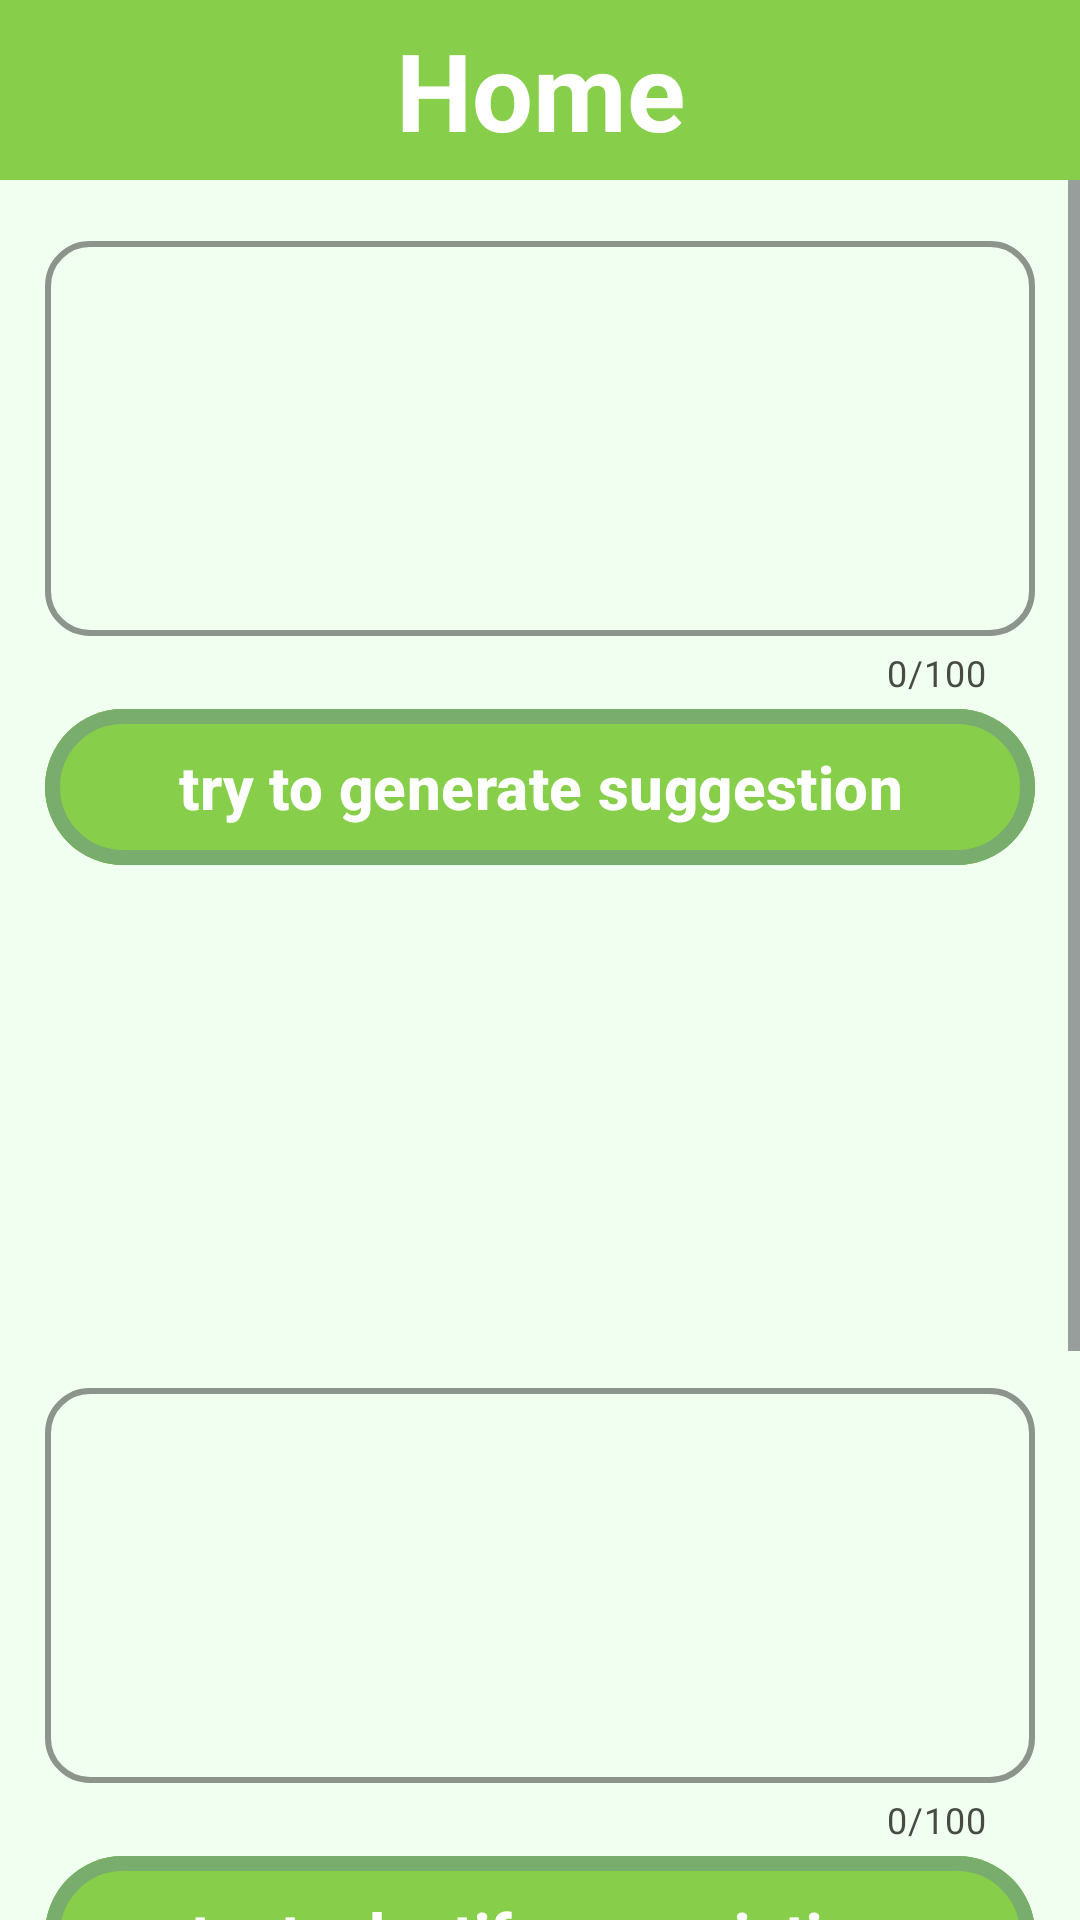

Write the Android layout XML for this screen, with the resource values it uses.
<!-- AndroidManifest.xml: activity theme Base.Theme.SmartDispenser -->
<!-- res/layout/activity_smart.xml -->
<?xml version="1.0" encoding="utf-8"?>
<androidx.constraintlayout.widget.ConstraintLayout xmlns:android="http://schemas.android.com/apk/res/android"
    xmlns:app="http://schemas.android.com/apk/res-auto"
    xmlns:tools="http://schemas.android.com/tools"
    android:id="@+id/main"
    android:layout_width="match_parent"
    android:layout_height="match_parent"
    android:background="@color/theme_background"
    tools:context=".activity.SmartActivity">

    <include
        android:id="@+id/title_bar"
        layout="@layout/title_bar" />

    <androidx.core.widget.NestedScrollView
        android:layout_width="match_parent"
        android:layout_height="0dp"
        android:fillViewport="true"
        android:scrollbars="vertical"
        app:layout_constraintBottom_toBottomOf="@id/main"
        app:layout_constraintTop_toBottomOf="@id/title_bar">

        <LinearLayout
            android:layout_width="match_parent"
            android:layout_height="wrap_content"
            android:layout_margin="15dp"
            android:gravity="center_horizontal"
            android:orientation="vertical">

            <include
                android:id="@+id/health_status_input"
                layout="@layout/input_multiline" />

            
            <com.google.android.material.button.MaterialButton
                android:id="@+id/smart_generate_button"
                android:layout_width="match_parent"
                android:layout_height="60dp"
                android:layout_marginBottom="15dp"
                android:backgroundTint="@color/theme"
                android:text="try to generate suggestion"
                android:textColor="@color/theme_text_white"
                android:textSize="20sp"
                android:textStyle="bold"
                app:strokeColor="@color/theme_dark"
                app:strokeWidth="5dp" />

            <ImageView
                android:id="@+id/prescription_image"
                android:layout_width="match_parent"
                android:layout_height="150dp"
                android:layout_marginLeft="15dp"
                android:layout_marginRight="15dp"
                android:clickable="true"
                android:focusable="true"
                android:foreground="?attr/selectableItemBackground"
                android:scaleType="centerCrop"
                android:src="@drawable/add_prescription" />

            <include
                android:id="@+id/prescription_input"
                layout="@layout/input_multiline" />

            
            <com.google.android.material.button.MaterialButton
                android:id="@+id/smart_identify_button"
                android:layout_width="match_parent"
                android:layout_height="60dp"
                android:layout_marginBottom="15dp"
                android:backgroundTint="@color/theme"
                android:text="try to dentify prescription"
                android:textColor="@color/theme_text_white"
                android:textSize="20sp"
                android:textStyle="bold"
                app:strokeColor="@color/theme_dark"
                app:strokeWidth="5dp" />

            <include
                android:id="@+id/suggestion_input"
                layout="@layout/input_multiline" />

            
            <com.google.android.material.button.MaterialButton
                android:id="@+id/smart_confirm_button"
                android:layout_width="match_parent"
                android:layout_height="60dp"
                android:backgroundTint="@color/theme"
                android:text="confirm to apply"
                android:textColor="@color/theme_text_white"
                android:textSize="20sp"
                android:textStyle="bold"
                app:strokeColor="@color/theme_dark"
                app:strokeWidth="5dp" />
        </LinearLayout>
    </androidx.core.widget.NestedScrollView>
</androidx.constraintlayout.widget.ConstraintLayout>
<!-- res/layout/title_bar.xml (included above) -->
<?xml version="1.0" encoding="utf-8"?>
<FrameLayout xmlns:android="http://schemas.android.com/apk/res/android"
    xmlns:app="http://schemas.android.com/apk/res-auto"
    android:layout_width="match_parent"
    android:layout_height="wrap_content"
    app:layout_constraintTop_toTopOf="parent">

    <TextView
        android:id="@+id/title_text"
        android:layout_width="match_parent"
        android:layout_height="60dp"
        android:background="@color/theme"
        android:gravity="center"
        android:text="@string/home"
        android:textColor="@color/theme_text_white"
        android:textSize="36sp"
        android:textStyle="bold" />

    <com.google.android.material.button.MaterialButton
        android:id="@+id/title_button"
        android:layout_width="65dp"
        android:layout_height="60dp"
        android:layout_marginStart="5dp"
        android:backgroundTint="@color/theme"
        app:cornerRadius="15dp"
        app:iconTint="@color/theme_text_white"
        app:icon="@drawable/menu"
        app:iconGravity="textStart"
        app:iconPadding="0dp"
        app:iconSize="30dp" />
</FrameLayout>
<!-- res/layout/input_multiline.xml (included above) -->
<?xml version="1.0" encoding="utf-8"?>
<com.google.android.material.textfield.TextInputLayout xmlns:android="http://schemas.android.com/apk/res/android"
    xmlns:app="http://schemas.android.com/apk/res-auto"
    android:layout_width="match_parent"
    android:layout_height="wrap_content"
    android:textColorHint="@color/theme_text_black"
    app:boxBackgroundColor="@color/theme_background"
    app:boxBackgroundMode="outline"
    app:boxCornerRadiusBottomEnd="15dp"
    app:boxCornerRadiusBottomStart="15dp"
    app:boxCornerRadiusTopEnd="15dp"
    app:boxCornerRadiusTopStart="15dp"
    app:boxStrokeColor="@color/theme"
    app:boxStrokeWidth="2dp"
    app:boxStrokeWidthFocused="4dp"
    app:counterEnabled="true"
    app:counterMaxLength="100"
    app:counterOverflowTextColor="@color/red"
    app:counterTextColor="@color/theme_text_black"
    app:endIconMode="clear_text"
    app:hintTextColor="@color/theme_text_black">

    <com.google.android.material.textfield.TextInputEditText
        android:id="@+id/text_input"
        android:layout_width="match_parent"
        android:layout_height="wrap_content"
        android:inputType="textMultiLine"
        android:lines="5"
        android:textColor="@color/theme_text_black"
        android:textCursorDrawable="@color/theme_text_black" />
</com.google.android.material.textfield.TextInputLayout>
<!-- resources referenced by this layout -->
<resources>
  <color name="red">#FFEE0000</color>
  <color name="theme">#FF87CE4A</color>
  <color name="theme_background">#FFF0FFF0</color>
  <color name="theme_dark">#FF79AD6E</color>
  <color name="theme_text_black">#484B44</color>
  <color name="theme_text_white">#FFFFFF</color>
  <string name="home">Home</string>
  <style name="Base.Theme.SmartDispenser" parent="Theme.Material3.DayNight.NoActionBar">
          
          
      </style>
</resources>
